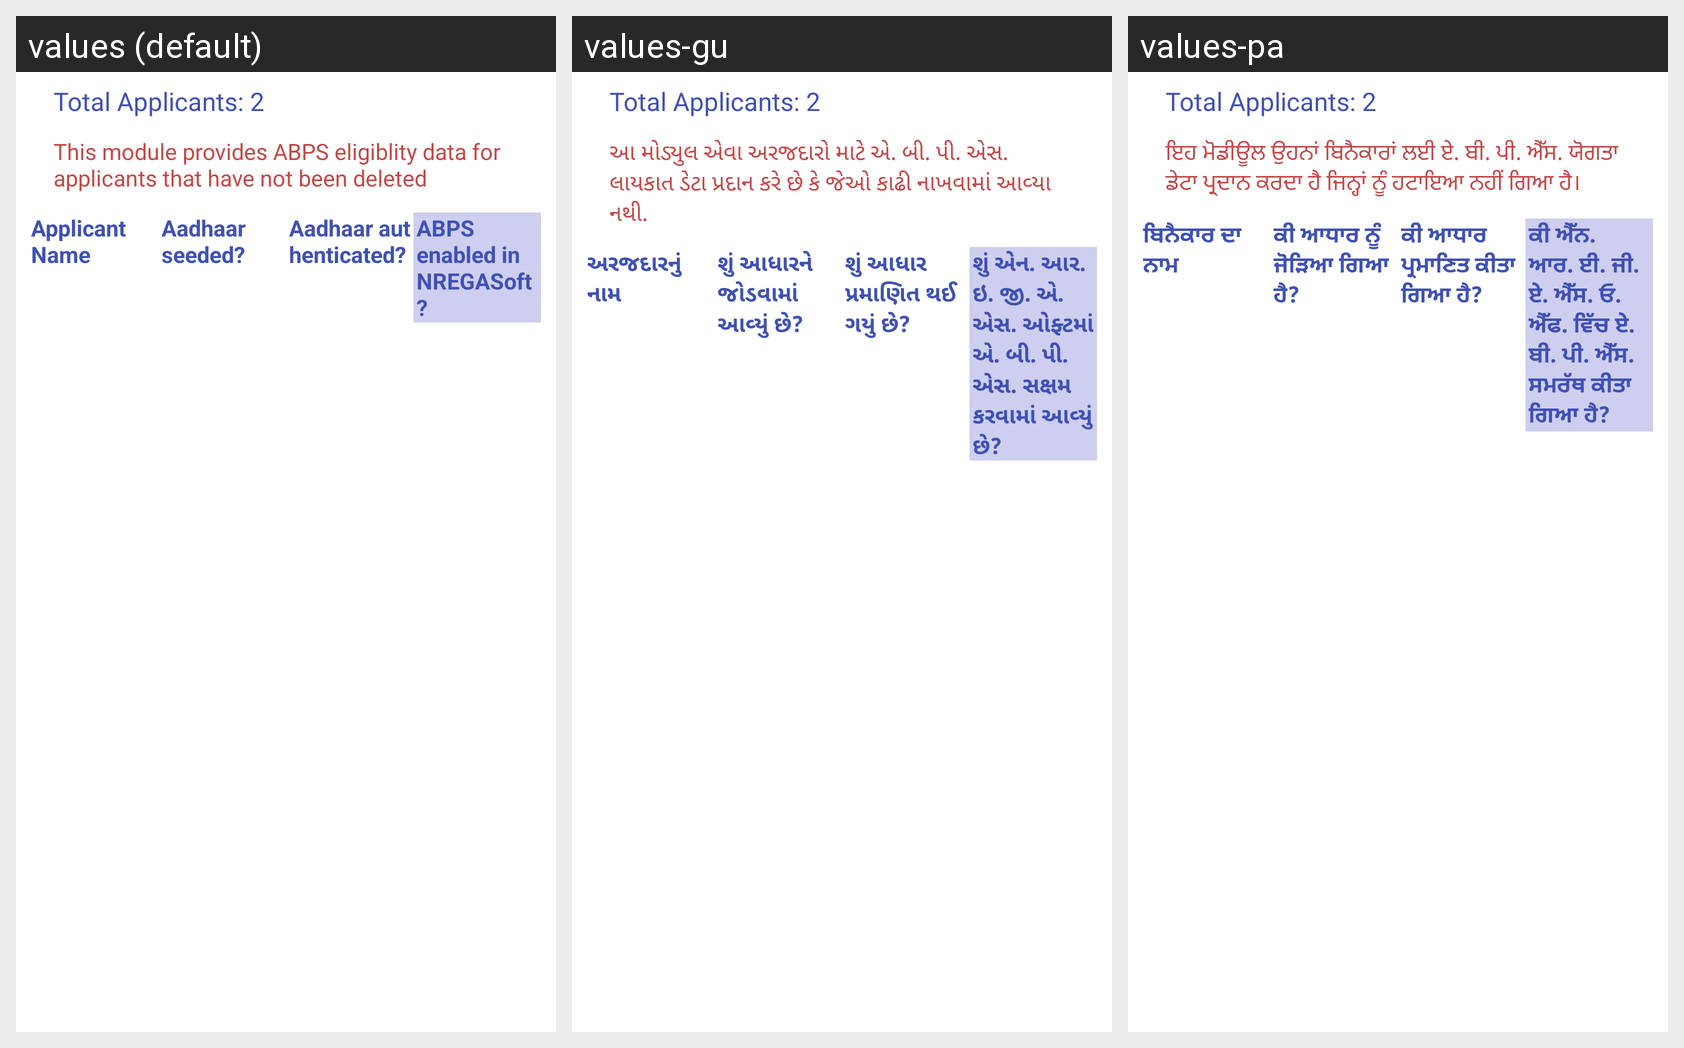

Strings drawn on this Android screen and how each of the app's shown locales translates them:
Android screen res/layout/fragment_abps_status.xml rendered under 3 locales, left to right: values (default), values-gu, values-pa. Device: Nexus 5 (rendered at 1080×1920; each locale shown at half size, 540×960, under a caption strip naming it); theme AppTheme3.
Other locales in the repository, not shown: values-bn, values-hi, values-kn, values-ml, values-mr, values-or, values-ta, values-te, values-ur.
Strings drawn on this screen, with the default value and each locale's value (text and hints the layout hard-codes, and strings that could not be matched under every locale, appear in the picture but are not listed):

deletedApplicantAbpsInfo
  values: This module provides ABPS eligiblity data for applicants that have not been deleted
  values-gu: આ મોડ્યુલ એવા અરજદારો માટે એ. બી. પી. એસ. લાયકાત ડેટા પ્રદાન કરે છે કે જેઓ કાઢી નાખવામાં આવ્યા નથી.
  values-pa: ਇਹ ਮੋਡੀਊਲ ਉਹਨਾਂ ਬਿਨੈਕਾਰਾਂ ਲਈ ਏ. ਬੀ. ਪੀ. ਐੱਸ. ਯੋਗਤਾ ਡੇਟਾ ਪ੍ਰਦਾਨ ਕਰਦਾ ਹੈ ਜਿਨ੍ਹਾਂ ਨੂੰ ਹਟਾਇਆ ਨਹੀਂ ਗਿਆ ਹੈ।

applicantName
  values: Applicant Name
  values-gu: અરજદારનું નામ
  values-pa: ਬਿਨੈਕਾਰ ਦਾ ਨਾਮ

aadhaarSeededHeading
  values: Aadhaar seeded?
  values-gu: શું આધારને જોડવામાં આવ્યું છે?
  values-pa: ਕੀ ਆਧਾਰ ਨੂੰ ਜੋਡ਼ਿਆ ਗਿਆ ਹੈ?

aadhaarAuthenticatedHeading
  values: Aadhaar authenticated?
  values-gu: શું આધાર પ્રમાણિત થઈ ગયું છે?
  values-pa: ਕੀ ਆਧਾਰ ਪ੍ਰਮਾਣਿਤ ਕੀਤਾ ਗਿਆ ਹੈ?

aadhaarNregasoftEnabledHeading
  values: ABPS enabled in NREGASoft?
  values-gu: શું એન. આર. ઇ. જી. એ. એસ. ઓફ્ટમાં એ. બી. પી. એસ. સક્ષમ કરવામાં આવ્યું છે?
  values-pa: ਕੀ ਐੱਨ. ਆਰ. ਈ. ਜੀ. ਏ. ਐੱਸ. ਓ. ਐੱਫ. ਵਿੱਚ ਏ. ਬੀ. ਪੀ. ਐੱਸ. ਸਮਰੱਥ ਕੀਤਾ ਗਿਆ ਹੈ?
